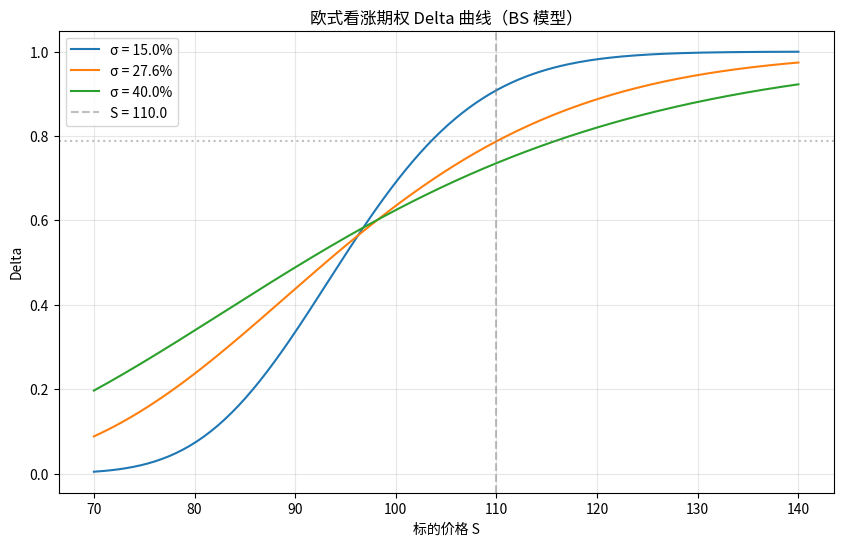

The script that saved this image:
import numpy as np
from scipy.stats import norm
import matplotlib.pyplot as plt

# ==================== 参数设置 ====================
K = 97.5            # 行权价
r = 0.043           # 无风险利率
T = 0.58            # 剩余期限（年）
q = 0.0             # 标的无分红

# 可调参数：波动率列表
volatilities = [0.15, 0.276, 0.40]

# 标的价格网格
S_min, S_max, S_points = 70, 140, 200
S_grid = np.linspace(S_min, S_max, S_points)

# ==================== 计算 Delta ====================
def compute_delta(S, sigma, K, r, T, q=0.0):
    """计算欧式看涨期权的 Delta"""
    d1 = (np.log(S / K) + (r - q + 0.5 * sigma**2) * T) / (sigma * np.sqrt(T))
    delta = norm.cdf(d1)
    return delta

# 存储各波动率下的 Delta
delta_dict = {}
for sigma in volatilities:
    delta_dict[sigma] = compute_delta(S_grid, sigma, K, r, T, q)

# ==================== 报告特定点 Delta ====================
S_target = 110.0
sigma_target = 0.276
delta_at_s110 = compute_delta(S_target, sigma_target, K, r, T, q)

# ==================== 绘图 ====================
plt.figure(figsize=(10, 6))
for sigma in volatilities:
    plt.plot(S_grid, delta_dict[sigma], label=f'σ = {sigma*100:.1f}%')

plt.axvline(S_target, color='gray', linestyle='--', alpha=0.5, label=f'S = {S_target}')
plt.axhline(delta_at_s110, color='gray', linestyle=':', alpha=0.5)
plt.xlabel('标的价格 S')
plt.ylabel('Delta')
plt.title('欧式看涨期权 Delta 曲线（BS 模型）')
plt.legend()
plt.grid(True, alpha=0.3)

# 保存图片
figure_path = 'delta_curve.png'
plt.savefig(figure_path, dpi=150, bbox_inches='tight')
plt.close()

# ==================== 输出结果 ====================
result = {
    'delta_at_s110': delta_at_s110,
    'figure_path': figure_path
}

# 打印结果以便课堂查看
print(f"标的 110、波动率 27.6% 时的 Delta: {delta_at_s110:.6f}")
print(f"图形已保存至: {figure_path}")
